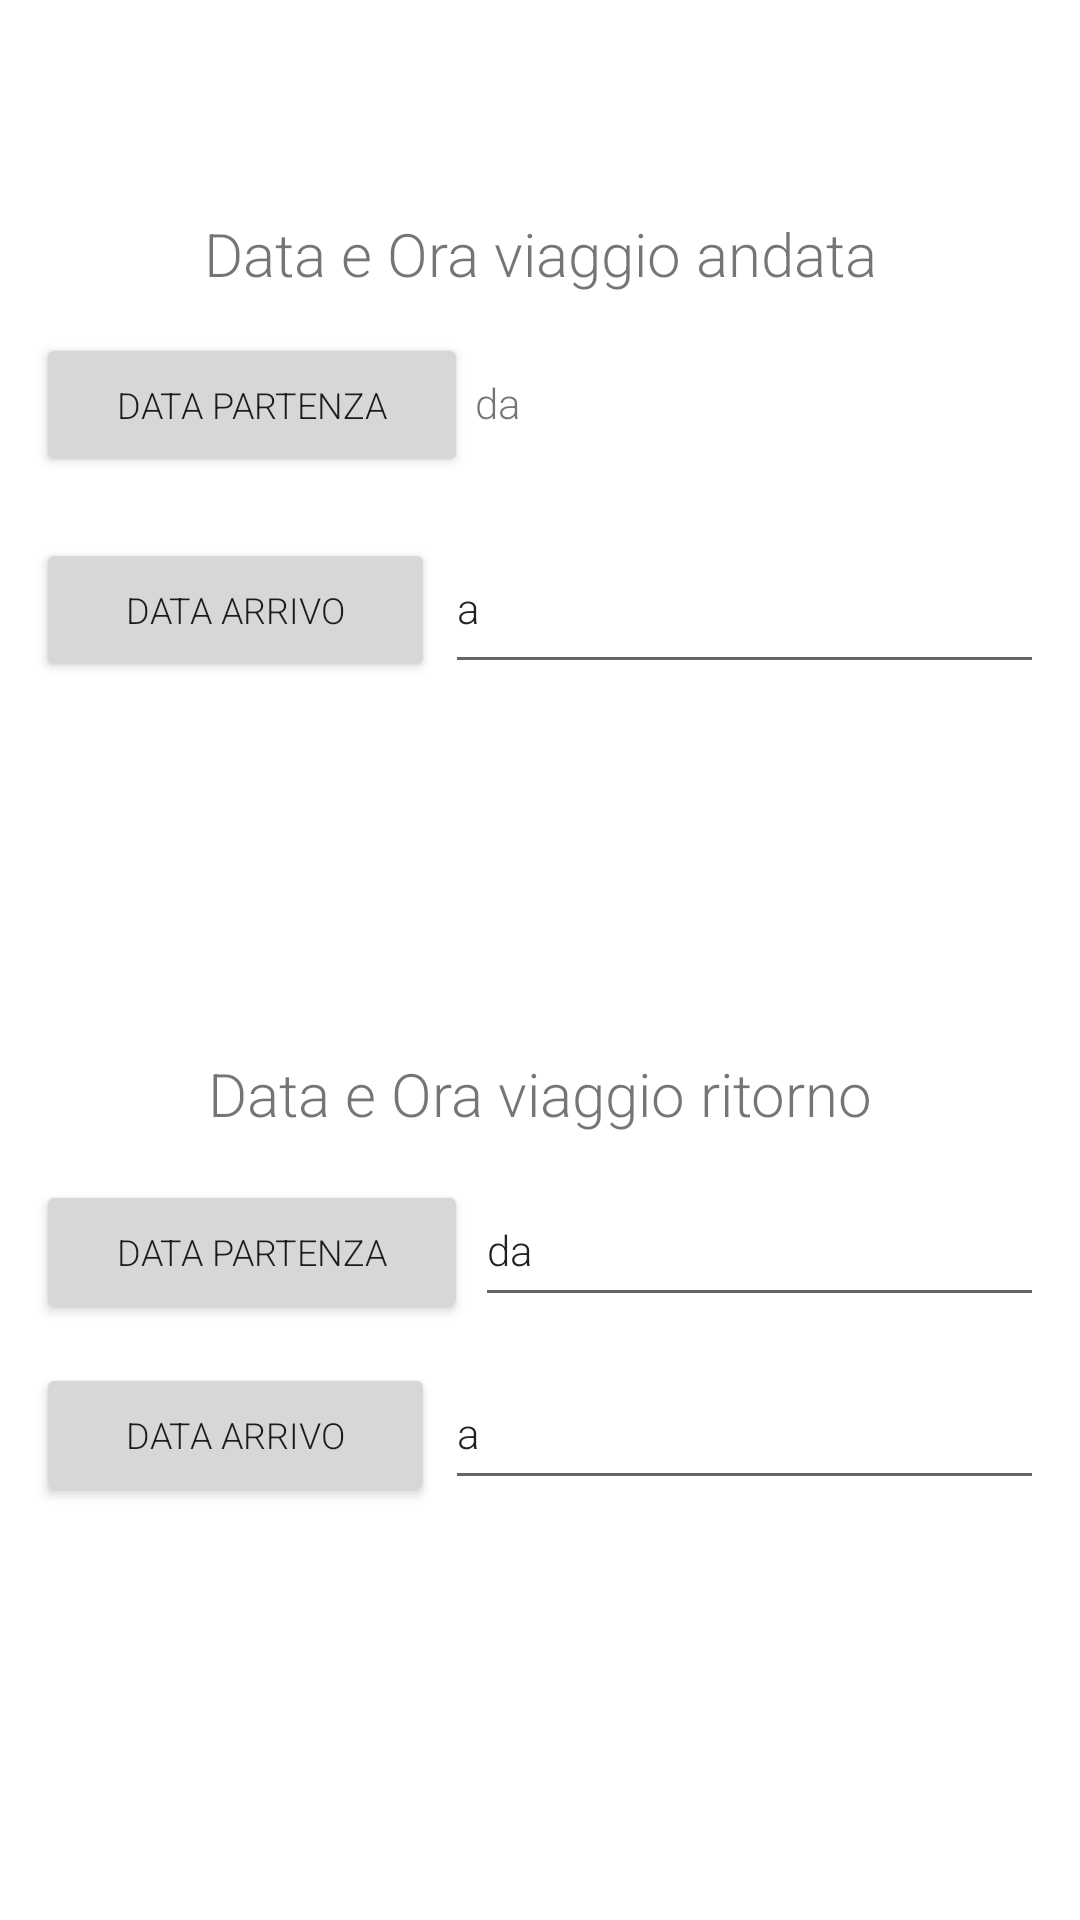

Reconstruct the res/layout file that produces this screen, plus the resources it refers to.
<!-- AndroidManifest.xml: application theme Theme.TravelNotes -->
<!-- res/layout/fragment_home.xml -->
<?xml version="1.0" encoding="utf-8"?>
<androidx.constraintlayout.widget.ConstraintLayout xmlns:android="http://schemas.android.com/apk/res/android"
    xmlns:app="http://schemas.android.com/apk/res-auto"
    xmlns:tools="http://schemas.android.com/tools"
    android:layout_width="match_parent"
    android:layout_height="match_parent"
    tools:context=".ui.home.HomeFragment">


    
        <LinearLayout
            android:id="@+id/NT_layoutVerticalePrincipale"
            android:layout_width="match_parent"
            android:layout_height="match_parent"
            android:orientation="vertical"
            android:paddingLeft="12dp"
            android:paddingTop="12dp"
            android:paddingRight="12dp"
            android:paddingBottom="12dp"
            app:layout_constraintBottom_toBottomOf="parent"
            app:layout_constraintEnd_toEndOf="parent"
            app:layout_constraintStart_toStartOf="parent"
            app:layout_constraintTop_toTopOf="parent">



            <LinearLayout
                android:id="@+id/NT_layoutAndataRitorno"
                android:layout_width="match_parent"
                android:layout_height="59dp"
                android:orientation="horizontal"/>

            <LinearLayout
                android:id="@+id/NT_layoutAndata"
                android:layout_width="match_parent"
                android:layout_height="245dp"
                android:orientation="vertical">

                <TextView
                    android:id="@+id/NT_TestoAndata"
                    android:layout_width="match_parent"
                    android:layout_height="wrap_content"
                    android:gravity="center"
                    android:text="@string/NT_andata"
                    android:textSize="20sp" />

                <Space
                    android:layout_width="match_parent"
                    android:layout_height="13dp" />

                <LinearLayout
                    android:id="@+id/NT_layoutDateAndataP"
                    android:layout_width="match_parent"
                    android:layout_height="63dp"
                    android:orientation="horizontal">

                    <Button
                        android:id="@+id/NT_sceltaAndataP"
                        android:layout_width="118dp"
                        android:layout_height="wrap_content"
                        android:layout_weight="1"
                        android:text="@string/NT_selPartenza"
                        android:textSize="12sp" />

                    <Space
                        android:layout_width="wrap_content"
                        android:layout_height="wrap_content"
                        android:layout_weight="0.1"
                        android:scrollbarSize="4dp" />

                    <TextView
                        android:id="@+id/NT_andataDa"
                        android:layout_width="wrap_content"
                        android:layout_height="wrap_content"
                        android:layout_weight="1"
                        android:ems="10"
                        android:importantForAutofill="no"
                        android:inputType="textPersonName"
                        android:minHeight="48dp"
                        android:text="@string/NT_da"
                        android:textSize="14sp" />

                </LinearLayout>

                <LinearLayout
                    android:id="@+id/NT_layoutDateAndataA"
                    android:layout_width="match_parent"
                    android:layout_height="68dp"
                    android:orientation="horizontal">

                    <Button
                        android:id="@+id/NT_sceltaAndataR"
                        android:layout_width="wrap_content"
                        android:layout_height="wrap_content"
                        android:layout_weight="1"
                        android:text="@string/NT_selArrivo"
                        android:textSize="12sp" />

                    <Space
                        android:layout_width="wrap_content"
                        android:layout_height="wrap_content"
                        android:layout_weight="0.1" />

                    <EditText
                        android:id="@+id/NT_andataA"
                        android:layout_width="wrap_content"
                        android:layout_height="54dp"
                        android:layout_weight="1"
                        android:ems="10"
                        android:importantForAutofill="no"
                        android:inputType="textPersonName"
                        android:text="@string/NT_a"
                        android:textSize="14sp" />

                </LinearLayout>

                <LinearLayout
                    android:id="@+id/NT_layoutSpinnerA"
                    android:layout_width="match_parent"
                    android:layout_height="71dp"
                    android:orientation="horizontal"/>

            </LinearLayout>

            <Space
                android:layout_width="match_parent"
                android:layout_height="35dp" />

            <LinearLayout
                android:id="@+id/NT_layoutRitorno"
                android:layout_width="match_parent"
                android:layout_height="242dp"
                android:orientation="vertical">

                <TextView
                    android:id="@+id/NT_testoRitorno"
                    android:layout_width="match_parent"
                    android:layout_height="wrap_content"
                    android:gravity="center"
                    android:text="@string/NT_ritorno"
                    android:textSize="20sp" />

                <Space
                    android:layout_width="match_parent"
                    android:layout_height="13dp" />

                <LinearLayout
                    android:id="@+id/NT_layoutDateRitornoP"
                    android:layout_width="match_parent"
                    android:layout_height="61dp"
                    android:orientation="horizontal">

                    <Button
                        android:id="@+id/NT_sceltaRitornoP"
                        android:layout_width="118dp"
                        android:layout_height="wrap_content"
                        android:layout_weight="1"
                        android:text="@string/NT_selPartenza"
                        android:textSize="12sp" />

                    <Space
                        android:layout_width="wrap_content"
                        android:layout_height="wrap_content"
                        android:layout_weight="0.1"
                        android:scrollbarSize="4dp" />

                    <EditText
                        android:id="@+id/NT_ritornoDa"
                        android:layout_width="wrap_content"
                        android:layout_height="wrap_content"
                        android:layout_weight="1"
                        android:ems="10"
                        android:inputType="textPersonName"
                        android:minHeight="48dp"
                        android:text="@string/NT_da"
                        android:textSize="14sp" />
                </LinearLayout>

                <LinearLayout
                    android:id="@+id/NT_layoutDateRitornoA"
                    android:layout_width="match_parent"
                    android:layout_height="63dp"
                    android:orientation="horizontal">

                    <Button
                        android:id="@+id/NT_sceltaRitornoA"
                        android:layout_width="wrap_content"
                        android:layout_height="wrap_content"
                        android:layout_weight="1"
                        android:text="@string/NT_selArrivo"
                        android:textSize="12sp" />

                    <Space
                        android:layout_width="wrap_content"
                        android:layout_height="wrap_content"
                        android:layout_weight="0.1"
                        android:scrollbarSize="4dp" />

                    <EditText
                        android:id="@+id/NT_ritornoA"
                        android:layout_width="wrap_content"
                        android:layout_height="wrap_content"
                        android:layout_weight="1"
                        android:ems="10"
                        android:inputType="textPersonName"
                        android:minHeight="48dp"
                        android:text="@string/NT_a"
                        android:textSize="14sp" />

                </LinearLayout>

                <LinearLayout
                    android:id="@+id/NT_layoutSpinnerR"
                    android:layout_width="match_parent"
                    android:layout_height="67dp"
                    android:orientation="horizontal"/>
            </LinearLayout>

            <Space
                android:layout_width="match_parent"
                android:layout_height="28dp" />

        </LinearLayout>
    </androidx.constraintlayout.widget.ConstraintLayout>
<!-- resources referenced by this layout -->
<resources>
  <string name="NT_a">a</string>
  <string name="NT_andata">Data e Ora viaggio andata</string>
  <string name="NT_da">da</string>
  <string name="NT_ritorno">Data e Ora viaggio ritorno</string>
  <string name="NT_selArrivo">data arrivo </string>
  <string name="NT_selPartenza">data partenza </string>
  <style name="Theme.TravelNotes" parent="Theme.MaterialComponents.DayNight.DarkActionBar">
          
          <item name="colorPrimary">@color/primaryColor</item>
          <item name="colorPrimaryVariant">@color/primaryLightColor</item>
          <item name="colorOnPrimary">@color/primaryDarkColor</item>
          
          <item name="colorSecondary">@color/secondaryColor</item>
          <item name="colorSecondaryVariant">@color/secondaryLightColor</item>
          <item name="colorOnSecondary">@color/secondaryDarkColor</item>
          
          <item name="android:statusBarColor" tools:targetApi="l">?attr/colorPrimaryVariant</item>
          
          <item name="android:fontFamily">sans-serif-light</item>
      </style>
  <color name="primaryColor">#00897b</color>
  <color name="primaryLightColor">#4ebaaa</color>
  <color name="primaryDarkColor">#005b4f</color>
  <color name="secondaryColor">#fb8c00</color>
  <color name="secondaryLightColor">#ffbd45</color>
  <color name="secondaryDarkColor">#c25e00</color>
</resources>
